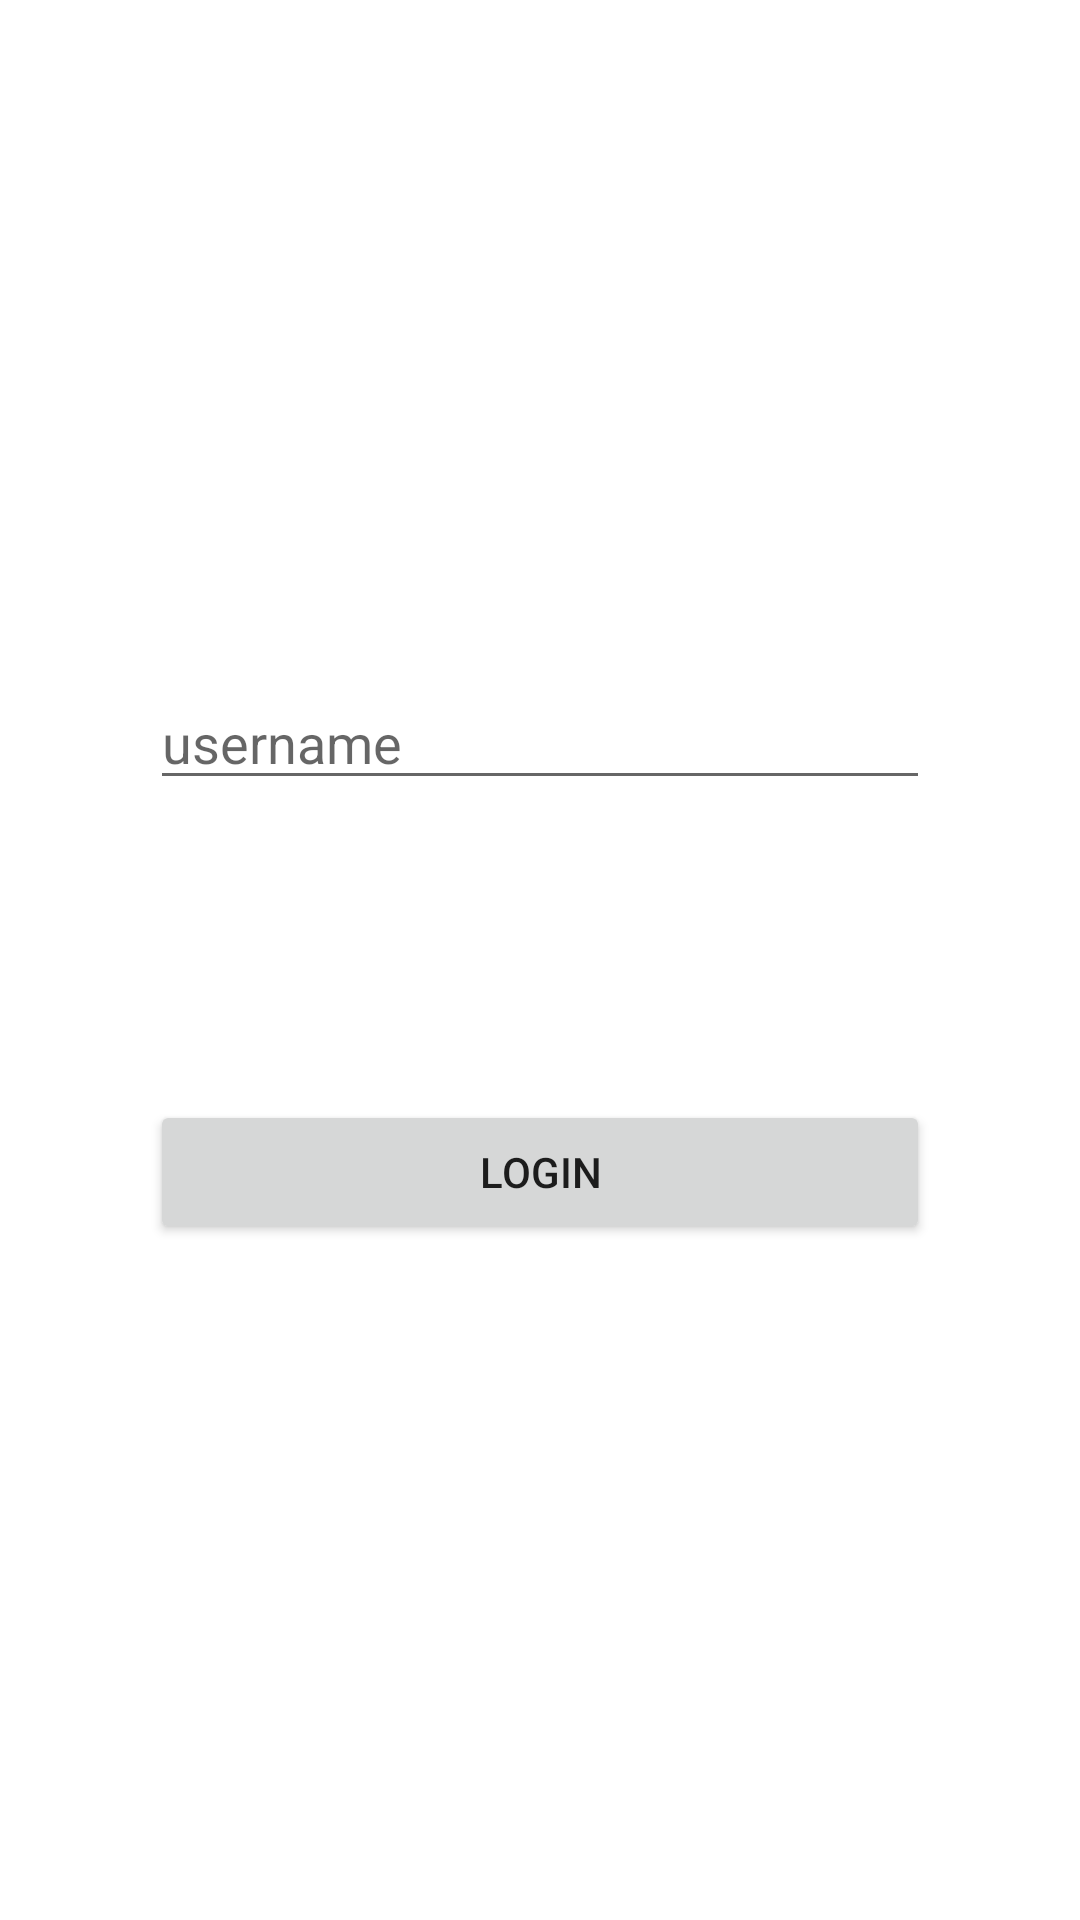

Here is an Android app screen rendered from its layout file. Give the layout XML and the strings, colors and styles it references.
<!-- AndroidManifest.xml: application theme Theme.ChatTaleChat -->
<!-- res/layout/fragment_bypass_login.xml -->
<?xml version="1.0" encoding="utf-8"?>
<FrameLayout xmlns:android="http://schemas.android.com/apk/res/android"
    xmlns:tools="http://schemas.android.com/tools"
    android:layout_width="match_parent"
    android:layout_height="match_parent"
    tools:context=".BypassLoginFragment">

    <LinearLayout
        android:layout_width="match_parent"
        android:layout_height="wrap_content"
        android:layout_gravity="center"
        android:orientation="vertical">

        <EditText
            android:id="@+id/username_input"
            android:layout_width="match_parent"
            android:layout_height="wrap_content"
            android:layout_margin="50dp"
            android:ems="10"
            android:inputType="textPersonName"
            android:hint="username" />

        <Button
            android:id="@+id/login_button"
            android:layout_width="match_parent"
            android:layout_height="wrap_content"
            android:layout_margin="50dp"
            android:text="Login" />
    </LinearLayout>

</FrameLayout>
<!-- resources referenced by this layout -->
<resources>
  <style name="Theme.ChatTaleChat" parent="Theme.MaterialComponents.DayNight.DarkActionBar">
          
          <item name="colorPrimary">@color/purple_500</item>
          <item name="colorPrimaryVariant">@color/purple_700</item>
          <item name="colorOnPrimary">@color/white</item>
          
          <item name="colorSecondary">@color/teal_200</item>
          <item name="colorSecondaryVariant">@color/teal_700</item>
          <item name="colorOnSecondary">@color/black</item>
          
          <item name="android:statusBarColor" tools:targetApi="l">?attr/colorPrimaryVariant</item>
          
      </style>
  <!-- not gathered from this repository: default colours our renderer supplied (Android Studio template values) -->
  <color name="purple_500">#FF6200EE</color>
  <color name="purple_700">#FF3700B3</color>
  <color name="teal_200">#FF03DAC5</color>
  <color name="teal_700">#FF018786</color>
  <color name="black">#FF000000</color>
  <color name="white">#FFFFFFFF</color>
</resources>
